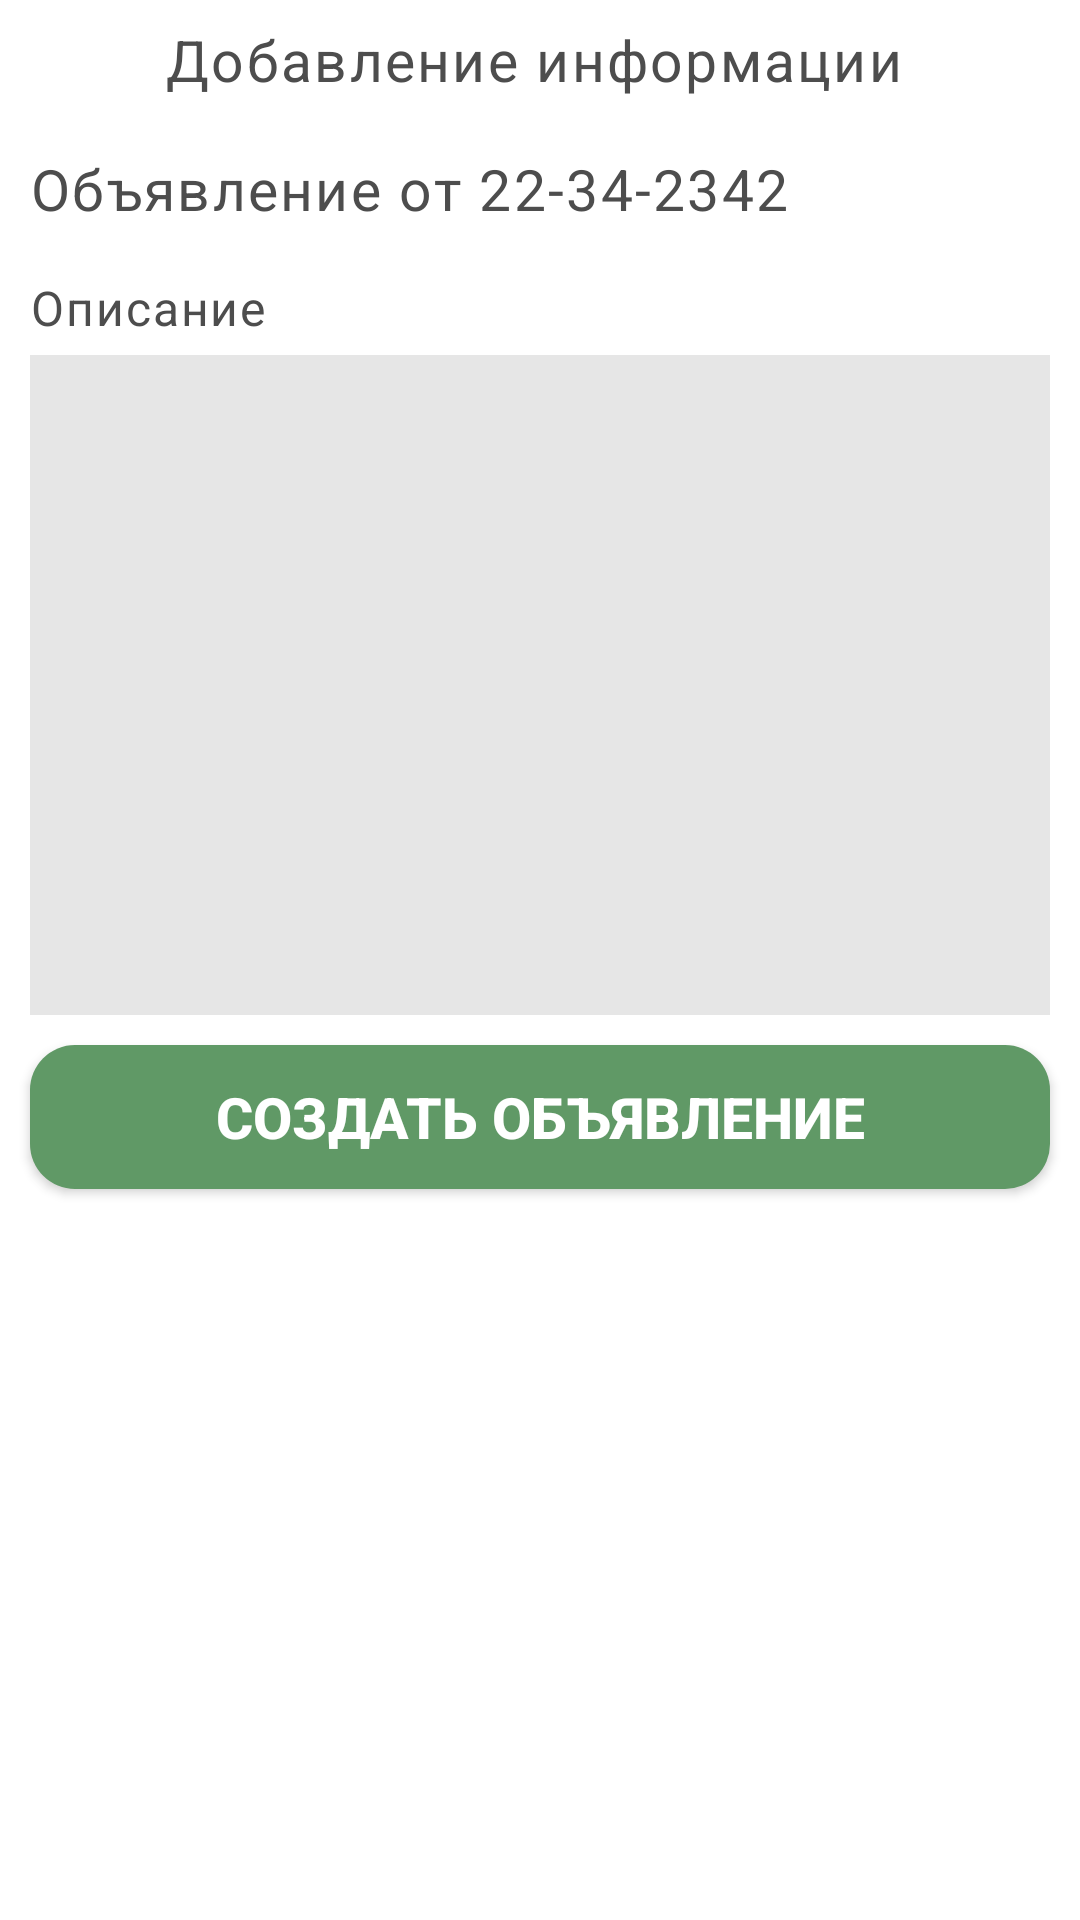

Layout XML and referenced resources for this Android screen:
<!-- AndroidManifest.xml: application theme Theme.HouseManagement -->
<!-- res/layout/fragment_add_advertisement.xml -->
<?xml version="1.0" encoding="utf-8"?>
<LinearLayout android:layout_width="match_parent"
    android:layout_height="match_parent"
    android:orientation="vertical"
    android:background="@color/white"
    xmlns:android="http://schemas.android.com/apk/res/android">
    <LinearLayout
        android:layout_width="match_parent"
        android:layout_height="wrap_content"
        android:layout_marginBottom="10dp">
        <Button
            android:id="@+id/buttonBack"
            android:layout_width="45dp"
            android:layout_height="40dp"
            android:background="@drawable/baseline_arrow_back_24"/>

        <TextView
            style="@style/HeaderStyle"
            android:text="Добавление информации"
            android:layout_marginStart="10dp"/>

    </LinearLayout>

    <TextView
        android:id="@+id/advertisementName"
        android:text="Объявление от 22-34-2342"
        android:layout_marginStart="10dp"
        android:layout_gravity="left"
        android:layout_marginBottom="8dp"
        android:layout_width="wrap_content"
        android:layout_height="wrap_content"
        style="@style/HeaderStyle"/>
    <TextView
        android:text="Описание"
        android:layout_gravity="left"
        android:layout_marginStart="10dp"
        android:layout_marginBottom="5dp"
        android:layout_marginTop="8dp"
        android:textSize="16sp"
        android:layout_width="wrap_content"
        android:layout_height="wrap_content"
        style="@style/HeaderStyle"/>
    <com.google.android.material.textfield.TextInputEditText
        android:id="@+id/advertisementDescription"
        style="@style/InputEditTextStyle"
        android:layout_marginStart="10dp"
        android:layout_marginEnd="10dp"
        android:maxLength="300"
        android:layout_height="220dp"/>
    <androidx.appcompat.widget.AppCompatButton
        android:id="@+id/btnThen"
        style="@style/BigGreenButtonStyle2"
        android:layout_margin="10dp"
        android:text="Создать объявление"/>
</LinearLayout>
<!-- resources referenced by this layout -->
<resources>
  <color name="white">#FFFFFFFF</color>
  <style name="BigGreenButtonStyle2">
          <item name="android:layout_width">match_parent</item>
          <item name="android:layout_height">wrap_content</item>
          <item name="android:layout_marginStart">32dp</item>
          <item name="android:layout_marginTop">8dp</item>
          <item name="android:layout_marginEnd">32dp</item>
          <item name="android:layout_marginBottom">8dp</item>
          <item name="android:background">@drawable/btn_green2</item>
          <item name="android:textColor">@color/white</item>
          <item name="android:textSize">19sp</item>
          <item name="android:textStyle">bold</item>
      </style>
  <style name="HeaderStyle">
          <item name="android:layout_width">wrap_content</item>
          <item name="android:layout_height">wrap_content</item>
          <item name="android:layout_gravity">center</item>
          <item name="android:textColor">#4d4d4d</item>
          <item name="android:letterSpacing">0.04</item>
          <item name="android:textSize">19sp</item>
      </style>
  <style name="InputEditTextStyle">
          <item name="android:layout_width">match_parent</item>
          <item name="android:layout_height">150dp</item>
          <item name="android:gravity">top|left</item>
          <item name="android:textColor">@color/grey_4</item>
          <item name="android:maxLength">150</item>
          <item name="android:background">@color/grey_3</item>
          <item name="android:padding">5dp</item>
      </style>
  <style name="Theme.HouseManagement" parent="Theme.MaterialComponents.Light.DarkActionBar">
          
          <item name="colorPrimary">@color/green</item>
          <item name="colorPrimaryVariant">@color/purple_700</item>
          <item name="colorOnPrimary">@color/white</item>
          
          <item name="colorSecondary">@color/teal_200</item>
          <item name="colorSecondaryVariant">@color/teal_700</item>
          <item name="colorOnSecondary">@color/black</item>
          
          <item name="android:statusBarColor">@color/black</item>
          
      </style>
  <!-- drawable btn_green2 (drawable) -->
  <?xml version="1.0" encoding="utf-8"?>
  <selector xmlns:android="http://schemas.android.com/apk/res/android">
      <item>
          <shape android:shape="rectangle">
              <solid android:color="@color/green_2"/>
              <corners android:radius="15dp"/>
          </shape>
      </item>
  </selector>
  <color name="grey_4">#4d4d4d</color>
  <color name="grey_3">#e6e6e6</color>
  <color name="green">#40513B</color>
  <color name="purple_700">#FF3700B3</color>
  <color name="teal_200">#FF03DAC5</color>
  <color name="teal_700">#FF018786</color>
  <color name="black">#FF000000</color>
  <color name="green_2">#609966</color>
</resources>
